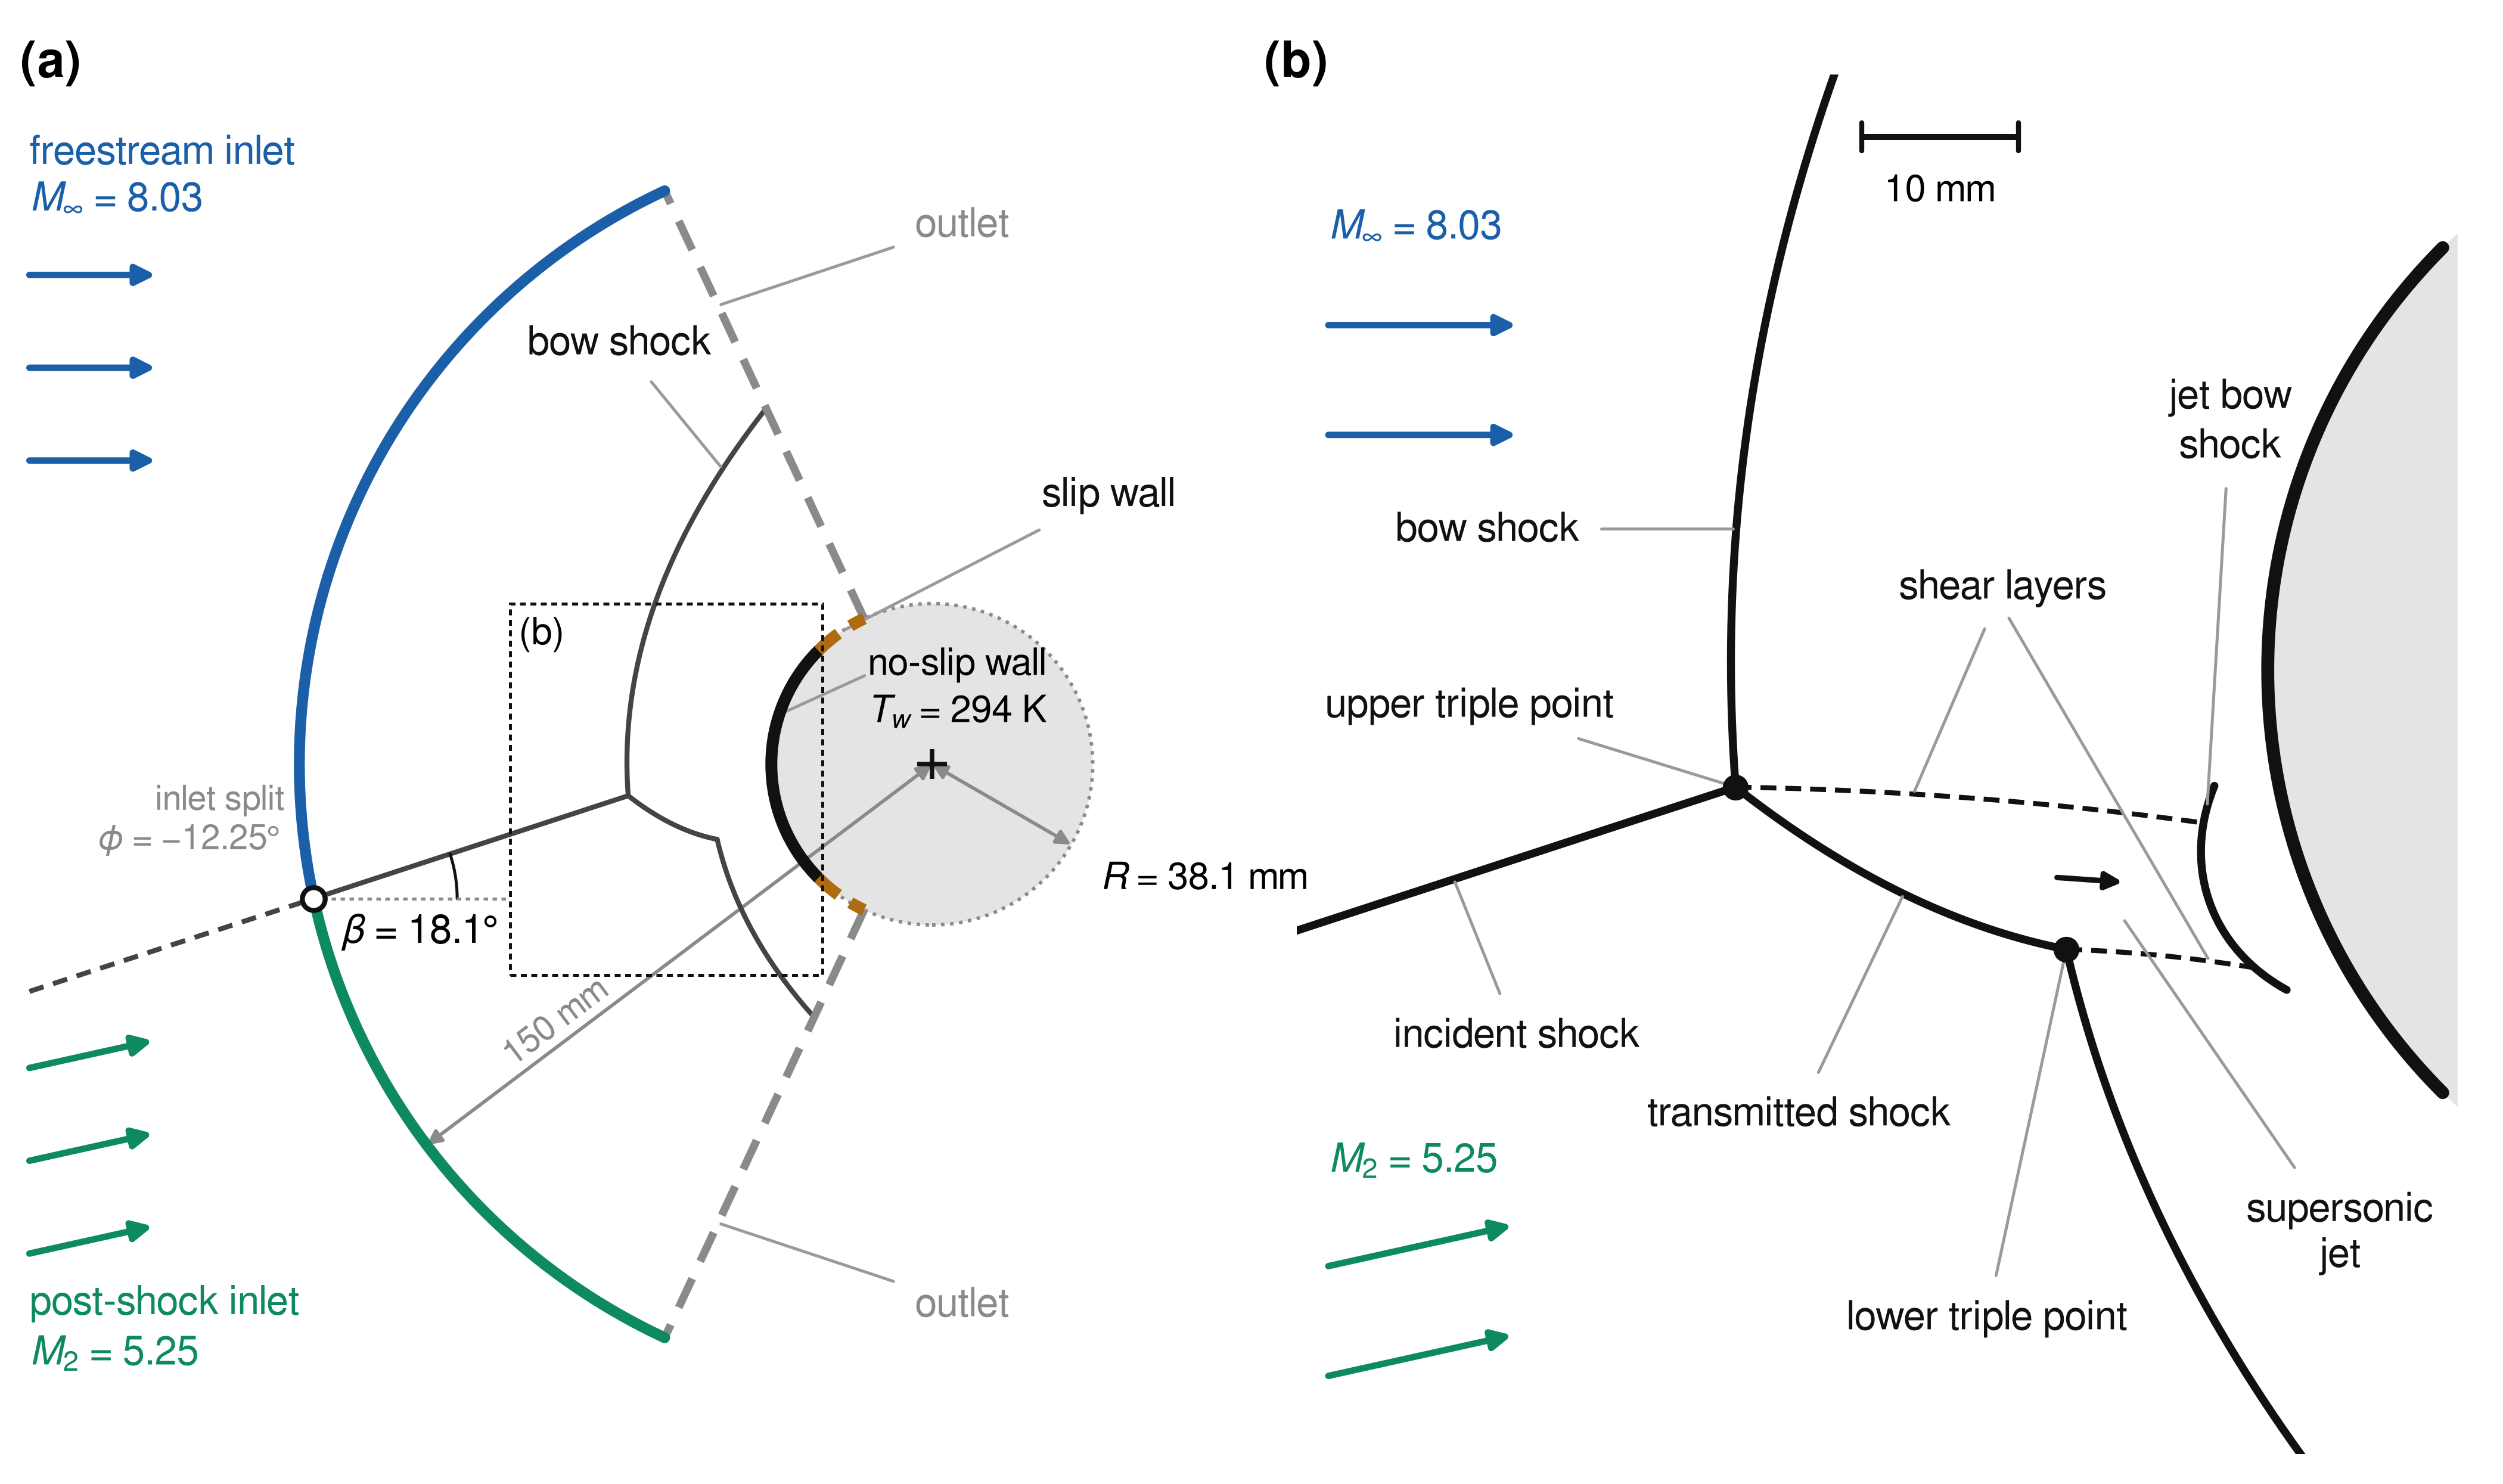

The Python source for this figure:
"""Computational set-up and Edney type IV shock structure.

Panel (a): full computational domain with boundary conditions.
Panel (b): close-up of the type IV interaction (region boxed in (a)).

Geometry is in millimetres with the origin at the cylinder centre, x pointing
downstream and y up.  phi is the polar angle measured from the stagnation
point, positive upward.  The shock positions are the no-field solution
(data/bow_shock_no_field.csv); the far-field shock is a Billig-type
hyperbola fitted to that trace with its asymptote fixed at the local Mach
angle.  The incident-shock deflection and M2 follow from the oblique-shock
relations (gamma = 1.4).

Run:  python3 fig_setup_typeiv.py   ->  fig_setup_typeiv.{pdf,svg,png}
"""
from pathlib import Path

import matplotlib as mpl
import matplotlib.pyplot as plt
import numpy as np
from matplotlib.patches import Circle, FancyArrowPatch, PathPatch, Rectangle
from matplotlib.path import Path as MPath
from scipy.optimize import brentq, least_squares

HERE = Path(__file__).resolve().parent

# --------------------------------------------------------------------------
# Case parameters
# --------------------------------------------------------------------------
GAMMA = 1.4
M_INF = 8.03
BETA = np.radians(18.1)       # imposed oblique-shock angle
R = 38.1                      # cylinder radius
R_OUT = 150.0                 # inlet-arc radius
PHI_OUT = np.radians(65.0)    # outlet half-angle (from stagnation line)
PHI_NOSLIP = np.radians(45.0) # no-slip / slip wall junction
PHI_SPLIT = np.radians(-12.25)
T_WALL = 294

M1n = M_INF * np.sin(BETA)
THETA = np.arctan(2 / np.tan(BETA) * (M1n**2 - 1)
                  / (M_INF**2 * (GAMMA + np.cos(2 * BETA)) + 2))
M2n = np.sqrt((1 + 0.5 * (GAMMA - 1) * M1n**2) / (GAMMA * M1n**2 - 0.5 * (GAMMA - 1)))
M_2 = M2n / np.sin(BETA - THETA)

# --------------------------------------------------------------------------
# Style
# --------------------------------------------------------------------------
INK = "#111111"
GREY = "#8a8a8a"
LEADER = "#9a9a9a"
BODY = "#e4e4e4"
C_FREE = "#1a5fa8"   # freestream inlet  (same palette as fig_mhd_structure)
C_POST = "#0e8a62"   # post-shock inlet
C_SLIP = "#b06a10"   # slip wall
FS = 8.0
DEG = r"$\!$°"   # FreeSans° carries a wide left bearing

mpl.rcParams.update({
    "font.family": "FreeSans",
    "font.size": FS,
    "mathtext.fontset": "custom",
    "mathtext.rm": "FreeSans",
    "mathtext.it": "FreeSans:italic",
    "mathtext.bf": "FreeSans:bold",
    "axes.unicode_minus": True,
    "pdf.fonttype": 42,
    "svg.fonttype": "path",
    "lines.solid_capstyle": "round",
    "lines.dash_capstyle": "butt",
})


def pol(r, phi):
    """Polar (r, phi from stagnation point) -> Cartesian."""
    return np.array([-r * np.cos(phi), r * np.sin(phi)])


def arc(r, p0, p1, n=200):
    phi = np.linspace(p0, p1, n)
    return -r * np.cos(phi), r * np.sin(phi)


# --------------------------------------------------------------------------
# Shock system
# --------------------------------------------------------------------------
trace = np.loadtxt(HERE / "data" / "bow_shock_no_field.csv", delimiter=",")


def hyperbola(p, s, k):
    x0, a, s0 = p
    return x0 + np.sqrt(a**2 + (k * (s - s0))**2) - a


rot = np.array([[np.cos(THETA), np.sin(THETA)], [-np.sin(THETA), np.cos(THETA)]])
k_up = 1 / np.tan(np.arcsin(1 / M_INF))
k_lo = 1 / np.tan(np.arcsin(1 / M_2))
up_pts = trace[trace[:, 1] > -3]
lo_pts = trace[trace[:, 1] < -19.5] @ rot.T
p_up = least_squares(lambda p: hyperbola(p, up_pts[:, 1], k_up) - up_pts[:, 0],
                     [-72, 500, 0]).x
p_lo = least_squares(lambda p: hyperbola(p, lo_pts[:, 1], k_lo) - lo_pts[:, 0],
                     [-55, 500, 0]).x


def upper_bow(y):
    return np.array([hyperbola(p_up, y, k_up), y])


def lower_bow(v):
    """Lower bow shock parametrised by the cross-stream coordinate of the M2 flow."""
    return rot.T @ np.array([hyperbola(p_lo, v, k_lo), v])


SPLIT = pol(R_OUT, PHI_SPLIT)


def incident(x):
    return SPLIT[1] + np.tan(BETA) * (x - SPLIT[0])


# upper triple point: incident shock meets the upper bow shock
y_t1 = brentq(lambda y: upper_bow(y)[0] - (SPLIT[0] + (y - SPLIT[1]) / np.tan(BETA)), -20, 10)
T1 = upper_bow(y_t1)

# transmitted shock: straight part of the trace, extended to the lower bow shock
mid = trace[(trace[:, 1] < -10) & (trace[:, 1] > -16.2)]
slope, icpt = np.polyfit(mid[:, 0], mid[:, 1], 1)
v_t2 = brentq(lambda v: lower_bow(v)[1] - (slope * lower_bow(v)[0] + icpt), -40, 0)
T2 = lower_bow(v_t2)


def transmitted(n=60):
    """Quadratic through T1 and T2 that follows the straight part of the trace."""
    xs = np.r_[T1[0], mid[:, 0], T2[0]]
    ys = np.r_[T1[1], mid[:, 1], T2[1]]
    w = np.r_[50, np.ones(len(mid)), 50]
    c = np.polyfit(xs, ys, 2, w=w)
    x = np.linspace(T1[0], T2[0], n)
    return x, np.polyval(c, x)


# supersonic jet: shear layers from the triple points to the jet bow shock
PHI_JET = np.radians(-19.5)          # impingement location
HALF_JET = np.radians(6.5)
R_JS = 44.0                          # jet bow-shock stand-off radius
JS_SPAN = 1.45 * HALF_JET


def r_jet_shock(phi):
    return R_JS + 0.35 - 2.2 * ((phi - PHI_JET) / JS_SPAN)**2


J1 = pol(r_jet_shock(PHI_JET + HALF_JET), PHI_JET + HALF_JET)
J2 = pol(r_jet_shock(PHI_JET - HALF_JET), PHI_JET - HALF_JET)


def bezier(p0, p1, p2, n=80):
    t = np.linspace(0, 1, n)[:, None]
    return ((1 - t)**2 * p0 + 2 * (1 - t) * t * p1 + t**2 * p2).T


def shear_layer(p0, p1, bend):
    c = 0.5 * (p0 + p1) + np.array([0.0, bend])
    return bezier(p0, c, p1)


SL1 = shear_layer(T1, J1, 0.9)
SL2 = shear_layer(T2, J2, 0.4)


def jet_shock():
    phi = np.linspace(PHI_JET - JS_SPAN, PHI_JET + JS_SPAN, 80)
    r = r_jet_shock(phi)
    return -r * np.cos(phi), r * np.sin(phi)


# --------------------------------------------------------------------------
# Drawing helpers
# --------------------------------------------------------------------------
def arrow(ax, p0, p1, color=INK, lw=1.2, ms=7, **kw):
    ax.add_patch(FancyArrowPatch(p0, p1, arrowstyle="-|>", mutation_scale=ms,
                                 lw=lw, color=color, shrinkA=0, shrinkB=0, **kw))


def dim_arrow(ax, p0, p1, color=GREY, lw=0.7):
    ax.add_patch(FancyArrowPatch(p0, p1, arrowstyle="<|-|>", mutation_scale=6,
                                 lw=lw, color=color, shrinkA=0, shrinkB=0))


def label(ax, text, xy_text, xy_target, ha="left", va="center", color=INK,
          gap=None, **kw):
    """Text with a thin grey leader line ending on the feature."""
    ax.annotate(text, xy=xy_target, xytext=xy_text, ha=ha, va=va, color=color,
                arrowprops=dict(arrowstyle="-", lw=0.6, color=LEADER,
                                shrinkA=2.5, shrinkB=0.6),
                **kw)


def flow_arrows(ax, start, ys, angle, length, color):
    d = length * np.array([np.cos(angle), np.sin(angle)])
    for y in ys:
        p = np.array([start, y])
        arrow(ax, p, p + d, color=color, lw=1.3, ms=8)


# --------------------------------------------------------------------------
# Figure
# --------------------------------------------------------------------------
fig = plt.figure(figsize=(7.0, 4.15))
ax_a = fig.add_axes([0.005, 0.02, 0.455, 0.93])
ax_b = fig.add_axes([0.505, 0.02, 0.49, 0.93])
for ax in (ax_a, ax_b):
    ax.set_aspect("equal")
    ax.axis("off")

ZOOM = (-100.0, -26.0, -50.0, 38.0)   # x0, x1, y0, y1 of panel (b)

# ---------------------------- panel (a) -----------------------------------
ax = ax_a
ax.set_xlim(-218, 52)
ax.set_ylim(-152, 152)

# domain outline (used as clip path for the shocks)
xi, yi = arc(R_OUT, -PHI_OUT, PHI_OUT)
xw, yw = arc(R, PHI_OUT, -PHI_OUT)
domain = MPath(np.c_[np.r_[xi, xw], np.r_[yi, yw]])
clip = PathPatch(domain, transform=ax.transData, fc="none", ec="none")
ax.add_patch(clip)

# cylinder
ax.add_patch(Circle((0, 0), R, fc=BODY, ec=GREY, lw=0.7, ls=(0, (1, 1.6)), zorder=1))
ax.plot(*arc(R, -PHI_NOSLIP, PHI_NOSLIP), color=INK, lw=2.4, zorder=4)
for s in (1, -1):
    ax.plot(*arc(R, s * PHI_NOSLIP, s * PHI_OUT), color=C_SLIP, lw=2.4,
            ls=(0, (2.2, 1.2)), zorder=4)
ax.plot(0, 0, marker="+", ms=6, mew=0.9, color=INK, zorder=5)

# inlets and outlets
ax.plot(*arc(R_OUT, PHI_SPLIT, PHI_OUT), color=C_FREE, lw=2.2, zorder=4)
ax.plot(*arc(R_OUT, -PHI_OUT, PHI_SPLIT), color=C_POST, lw=2.2, zorder=4)
for s in (1, -1):
    p0, p1 = pol(R, s * PHI_OUT), pol(R_OUT, s * PHI_OUT)
    ax.plot([p0[0], p1[0]], [p0[1], p1[1]], color=GREY, lw=1.6,
            ls=(0, (4, 2.4)), zorder=3)

# shock system (no-field solution), clipped to the domain
sh = dict(color="#444444", lw=1.0, zorder=2, clip_path=clip)
y = np.linspace(y_t1, 160, 300)
ax.plot(*upper_bow(y), **sh)
v = np.linspace(v_t2, -170, 300)
ax.plot(*np.array([lower_bow(vv) for vv in v]).T, **sh)
ax.plot(*transmitted(), **sh)
ax.plot([SPLIT[0], T1[0]], [SPLIT[1], T1[1]], **sh)

# imposed oblique shock upstream of the inlet (outside the domain)
x_up = -214
ax.plot([x_up, SPLIT[0]], [incident(x_up), SPLIT[1]], color="#444444", lw=1.0,
        ls=(0, (3, 2)), zorder=3)
ax.plot(*SPLIT, marker="o", ms=4.6, mfc="white", mec=INK, mew=1.0, zorder=6)

# beta
ax.plot([SPLIT[0], SPLIT[0] + 46], [SPLIT[1]] * 2, color=GREY, lw=0.6,
        ls=(0, (1.5, 1.5)), zorder=3)
a = np.linspace(0, BETA, 30)
ax.plot(SPLIT[0] + 34 * np.cos(a), SPLIT[1] + 34 * np.sin(a), color=INK, lw=0.6)
ax.text(SPLIT[0] + 7, SPLIT[1] - 3, r"$\beta$ = 18.1" + DEG, ha="left", va="top")
ax.text(SPLIT[0] - 7, SPLIT[1] + 9, "inlet split\n" r"$\phi$ = −12.25" + DEG,
        ha="right", va="bottom", color=GREY, fontsize=7, linespacing=1.15)

# inflow arrows
flow_arrows(ax, -214, [116, 94, 72], 0.0, 30, C_FREE)
flow_arrows(ax, -214, [-72, -94, -116], THETA, 30, C_POST)
ax.text(-214, 128, "freestream inlet\n" r"$M_\infty$ = 8.03", color=C_FREE,
        ha="left", va="bottom", linespacing=1.25)
ax.text(-214, -122, "post-shock inlet\n" r"$M_2$ = 5.25", color=C_POST,
        ha="left", va="top", linespacing=1.25)

# walls
ax.text(6, 18, "no-slip wall\n" r"$T_w$ = 294 K", ha="center", va="center",
        linespacing=1.25, fontsize=7.5)
ax.annotate("", xy=pol(R, np.radians(18)), xytext=(-16, 21),
            arrowprops=dict(arrowstyle="-", lw=0.6, color=LEADER, shrinkA=0, shrinkB=0.6))
label(ax, "slip wall", (26, 64), pol(R, np.radians(56)), ha="left")
for s, yy in ((1, 128), (-1, -128)):
    label(ax, "outlet", (-4, yy), pol(0.8 * R_OUT, s * PHI_OUT), ha="left",
          color=GREY)
label(ax, "bow shock", (-96, 100), upper_bow(70.0), ha="left")

# dimensions
dim_arrow(ax, (0, 0), pol(R, np.radians(-150)))
ax.text(40, -27, r"$R$ = 38.1 mm", ha="left", va="center", fontsize=7.5)
pd = np.radians(-37)
q1 = pol(R_OUT, pd)
dim_arrow(ax, (0, 0), q1)
d = q1 / np.hypot(*q1)
nrm = np.array([-d[1], d[0]])
if nrm[1] < 0:
    nrm = -nrm
ang = np.degrees(np.arctan2(d[1], d[0]))
ang = ang - 180 if ang > 90 else ang + 180 if ang < -90 else ang
ax.text(*(0.72 * q1 + 5.0 * nrm), "150 mm", rotation=ang, ha="center",
        va="center", fontsize=7, color=GREY, rotation_mode="anchor")

# zoom box
zx0, zx1, zy0, zy1 = ZOOM
ax.add_patch(Rectangle((zx0, zy0), zx1 - zx0, zy1 - zy0, fc="none", ec=INK,
                       lw=0.6, ls=(0, (2, 1.5)), zorder=7))
ax.text(zx0 + 2, zy1 - 2.5, "(b)", ha="left", va="top", fontsize=7.5)

# ---------------------------- panel (b) -----------------------------------
ax = ax_b
ax.set_xlim(zx0, zx1)
ax.set_ylim(zy0, zy1)
frame = Rectangle((zx0, zy0), zx1 - zx0, zy1 - zy0, transform=ax.transData,
                  fc="none", ec="none")
ax.add_patch(frame)
cl = dict(clip_path=frame)

ax.add_patch(Circle((0, 0), R, fc=BODY, ec="none", zorder=1, **cl))
ax.plot(*arc(R, -PHI_NOSLIP, PHI_NOSLIP), color=INK, lw=2.6, zorder=4, **cl)

lw_s = 1.6
y = np.linspace(y_t1, zy1 + 5, 200)
ax.plot(*upper_bow(y), color=INK, lw=lw_s, zorder=3, **cl)
v = np.linspace(v_t2, -80, 300)
ax.plot(*np.array([lower_bow(vv) for vv in v]).T, color=INK, lw=lw_s, zorder=3, **cl)
ax.plot(*transmitted(), color=INK, lw=lw_s, zorder=3)
xx = np.array([zx0 - 5, T1[0]])
ax.plot(xx, incident(xx), color=INK, lw=lw_s, zorder=3, **cl)
dash = (0, (3.2, 1.8))
ax.plot(*SL1, color=INK, lw=1.0, ls=dash, zorder=3)
ax.plot(*SL2, color=INK, lw=1.0, ls=dash, zorder=3)
ax.plot(*jet_shock(), color=INK, lw=lw_s, zorder=3)
for T in (T1, T2):
    ax.plot(*T, marker="o", ms=4.2, color=INK, zorder=6)

# jet direction (left part of the jet, clear of the leader lines)
jc0 = 0.5 * (SL1[:, 54] + SL2[:, 2]) + [-0.4, 0]
arrow(ax, jc0, jc0 + 4.2 * np.array([np.cos(-0.07), np.sin(-0.07)]), lw=1.1, ms=7)

# inflow
flow_arrows(ax, -98, [22, 15], 0.0, 12, C_FREE)
ax.text(-98, 27, r"$M_\infty$ = 8.03", color=C_FREE, ha="left", va="bottom")
flow_arrows(ax, -98, [-38, -45], THETA, 12, C_POST)
ax.text(-98, -32.5, r"$M_2$ = 5.25", color=C_POST, ha="left", va="bottom")

# labels
js = jet_shock()
label(ax, "bow shock", (-82, 9), upper_bow(9.0), ha="right")
label(ax, "upper triple point", (-89, -3.5), T1, ha="center", va="bottom")
label(ax, "incident shock", (-86, -22), (-90, incident(-90)), ha="center", va="top")
xt, yt = transmitted()
label(ax, "transmitted shock", (-68, -27), (xt[30], yt[30]), ha="center", va="top")
label(ax, "lower triple point", (-56, -40), T2, ha="center", va="top")
label(ax, "shear layers", (-55, 4), SL1[:, 30], ha="center", va="bottom")
ax.annotate("", xy=SL2[:, 60], xytext=(-55, 4),
            arrowprops=dict(arrowstyle="-", lw=0.6, color=LEADER, shrinkA=2.5,
                            shrinkB=0.6))
label(ax, "jet bow\nshock", (-40.5, 13), (js[0][72], js[1][72]), ha="center", va="bottom",
      linespacing=1.15)
label(ax, "supersonic\njet", (-33.5, -33), jc0 + [4.2, -2.6],
      ha="center", va="top", linespacing=1.15)

# scale bar
sb_x, sb_y = -64, 34
ax.plot([sb_x, sb_x + 10], [sb_y, sb_y], color=INK, lw=1.2, solid_capstyle="butt")
for xb in (sb_x, sb_x + 10):
    ax.plot([xb, xb], [sb_y - 0.9, sb_y + 0.9], color=INK, lw=1.0)
ax.text(sb_x + 5, sb_y - 2.2, "10 mm", ha="center", va="top", fontsize=7.5)

# panel letters
fig.text(0.008, 0.975, "(a)", fontweight="bold", fontsize=10, va="top")
fig.text(0.505, 0.975, "(b)", fontweight="bold", fontsize=10, va="top")

if __name__ == "__main__":
    print(f"theta = {np.degrees(THETA):.2f} deg, M2 = {M_2:.3f}")
    print(f"T1 = ({T1[0]:.1f}, {T1[1]:.1f}) mm, phi = {np.degrees(np.arctan2(T1[1], -T1[0])):.1f} deg")
    print(f"T2 = ({T2[0]:.1f}, {T2[1]:.1f}) mm, phi = {np.degrees(np.arctan2(T2[1], -T2[0])):.1f} deg")
    for ext in ("pdf", "svg"):
        fig.savefig(HERE / f"fig_setup_typeiv.{ext}")
    fig.savefig(HERE / "fig_setup_typeiv.png", dpi=600)
